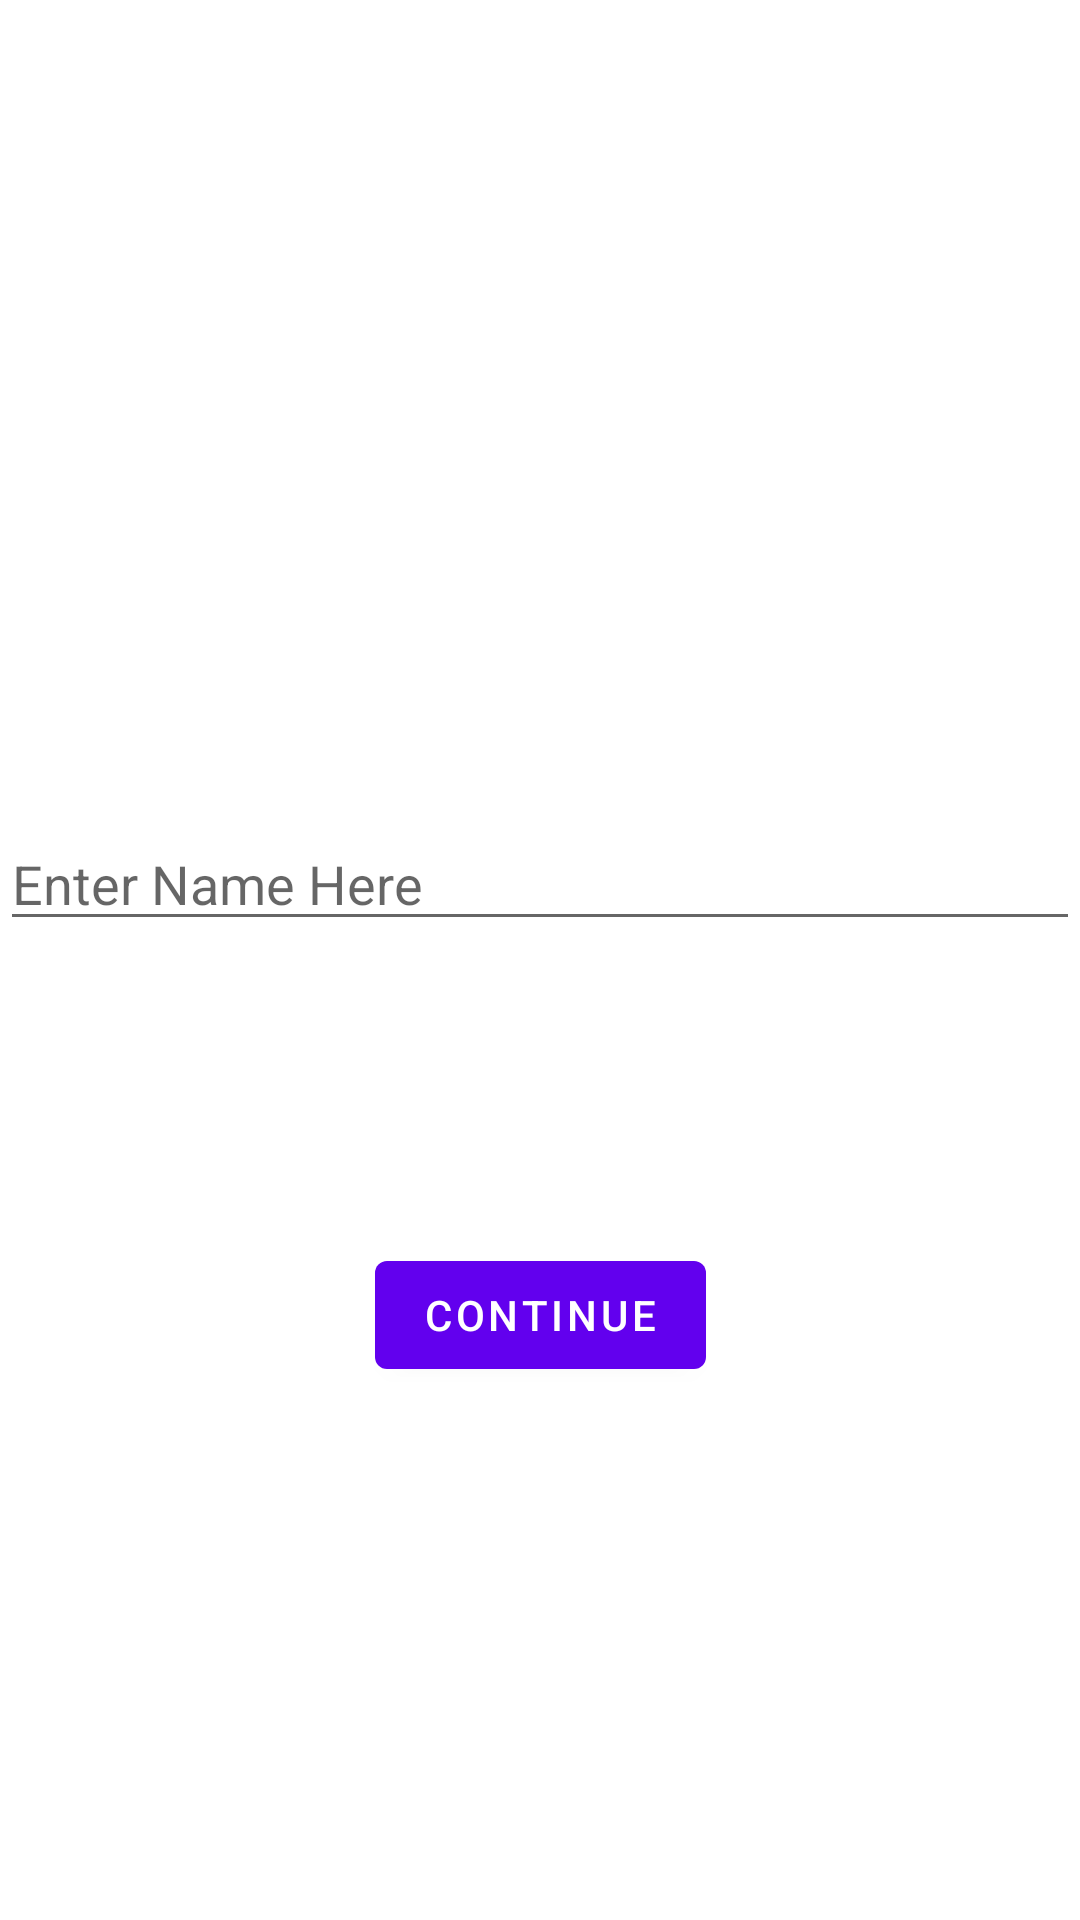

This screen was rendered from an Android layout file. Write that file and the resources it references.
<!-- AndroidManifest.xml: application theme Theme.WebRtcVideoChat -->
<!-- res/layout/activity_main.xml -->
<?xml version="1.0" encoding="utf-8"?>
<androidx.constraintlayout.widget.ConstraintLayout xmlns:android="http://schemas.android.com/apk/res/android"
    xmlns:app="http://schemas.android.com/apk/res-auto"
    xmlns:tools="http://schemas.android.com/tools"
    android:layout_width="match_parent"
    android:forceDarkAllowed="false"
    android:layout_height="match_parent"
    tools:context=".MainActivity">

    <EditText
        android:id="@+id/username"
        android:layout_width="match_parent"
        android:layout_height="wrap_content"
        android:hint="Enter Name Here"
        app:layout_constraintBottom_toTopOf="@+id/materialButton"
        app:layout_constraintEnd_toEndOf="parent"
        app:layout_constraintStart_toStartOf="parent"
        app:layout_constraintTop_toTopOf="parent"
        app:layout_constraintVertical_bias="0.73" />

    <com.google.android.material.button.MaterialButton
        android:id="@+id/materialButton"
        android:layout_width="wrap_content"
        android:layout_height="wrap_content"
        android:text="Continue"
        app:layout_constraintBottom_toBottomOf="parent"
        app:layout_constraintEnd_toEndOf="parent"
        app:layout_constraintStart_toStartOf="parent"
        app:layout_constraintTop_toTopOf="parent"
        app:layout_constraintVertical_bias="0.7" />
</androidx.constraintlayout.widget.ConstraintLayout>
<!-- resources referenced by this layout -->
<resources>
  <style name="Theme.WebRtcVideoChat" parent="Theme.MaterialComponents.DayNight.NoActionBar">
          
          <item name="colorPrimary">@color/purple_500</item>
          <item name="colorPrimaryVariant">@color/purple_700</item>
          <item name="colorOnPrimary">@color/white</item>
          
          <item name="colorSecondary">@color/teal_200</item>
          <item name="colorSecondaryVariant">@color/teal_700</item>
          <item name="colorOnSecondary">@color/black</item>
          
          <item name="android:statusBarColor" tools:targetApi="l">?attr/colorPrimaryVariant</item>
          
      </style>
  <!-- not gathered from this repository: default colours our renderer supplied (Android Studio template values) -->
  <color name="purple_500">#FF6200EE</color>
  <color name="purple_700">#FF3700B3</color>
  <color name="teal_200">#FF03DAC5</color>
  <color name="teal_700">#FF018786</color>
  <color name="black">#FF000000</color>
  <color name="white">#FFFFFFFF</color>
</resources>
